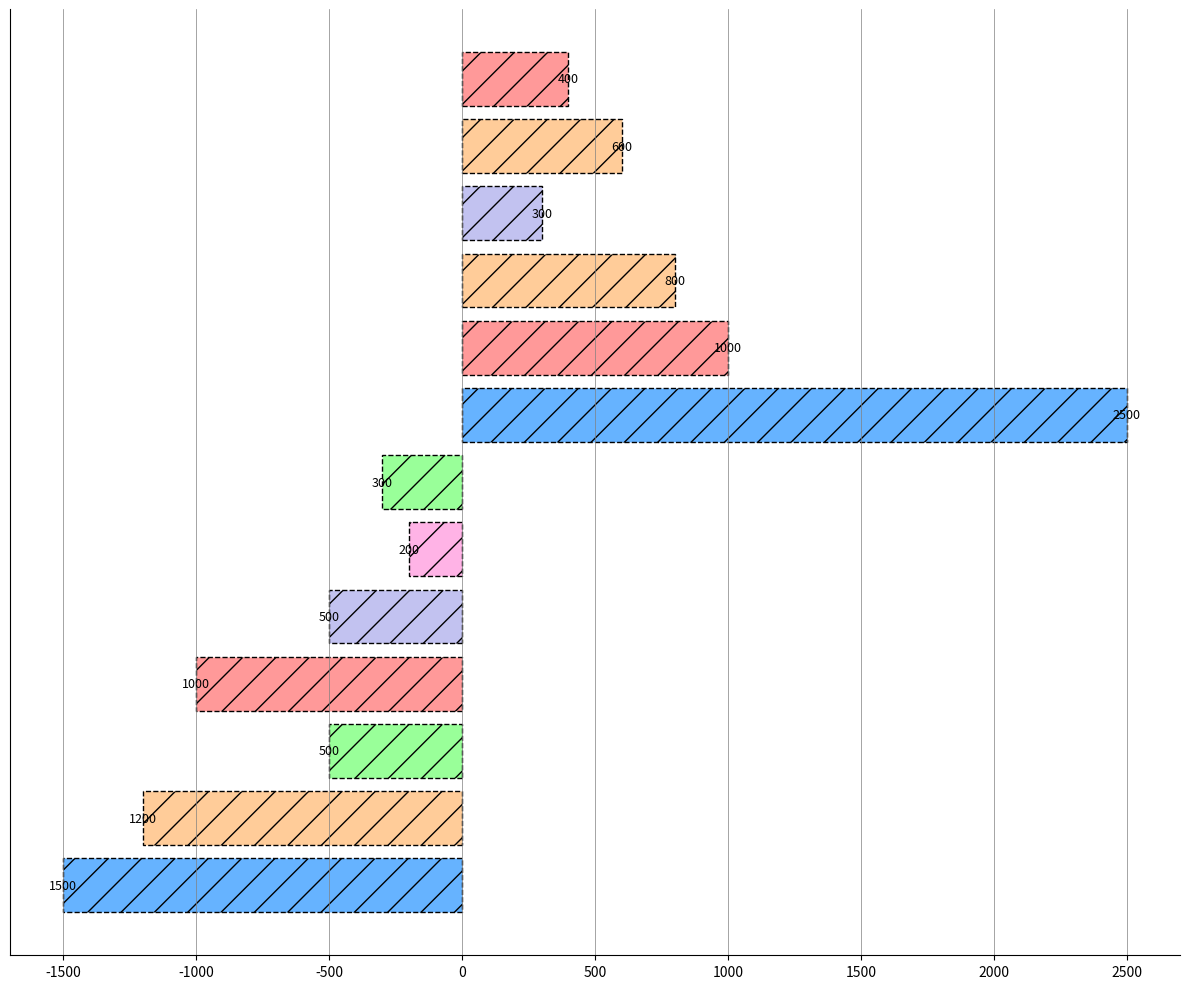

This chart was generated by the following Python code:
import matplotlib.pyplot as plt
import numpy as np

positive_side = np.array([2500, 1000, 800, 300, 600, 400])
negative_side = np.array([1500, 1200, 500, 1000, 500, 200, 300])

consumption = np.concatenate([-negative_side, positive_side])

colors = ['#66b3ff', '#ffcc99', '#99ff99', '#ff9999', '#c2c2f0', '#ffb3e6', '#99ff99', 
          '#66b3ff', '#ff9999', '#ffcc99', '#c2c2f0', '#ffcc99', '#ff9999']

fig, ax = plt.subplots(figsize=(12, 10))
y_pos = np.arange(len(consumption))

# Randomly altered: line style, marker
ax.barh(y_pos, consumption, color=colors, edgecolor='black', linestyle='--', hatch='/')

for i in range(len(consumption)):
    ax.text(consumption[i], y_pos[i], f'{abs(consumption[i]):d}', va='center', ha='center', color='black', fontsize=9)

# Randomly altered: removed borders and added grid
ax.spines['top'].set_visible(False)
ax.spines['right'].set_visible(False)
ax.grid(which='major', linestyle='-', linewidth='0.5', color='gray', axis='x')

ax.set_yticks([])

plt.tight_layout()
plt.show()
